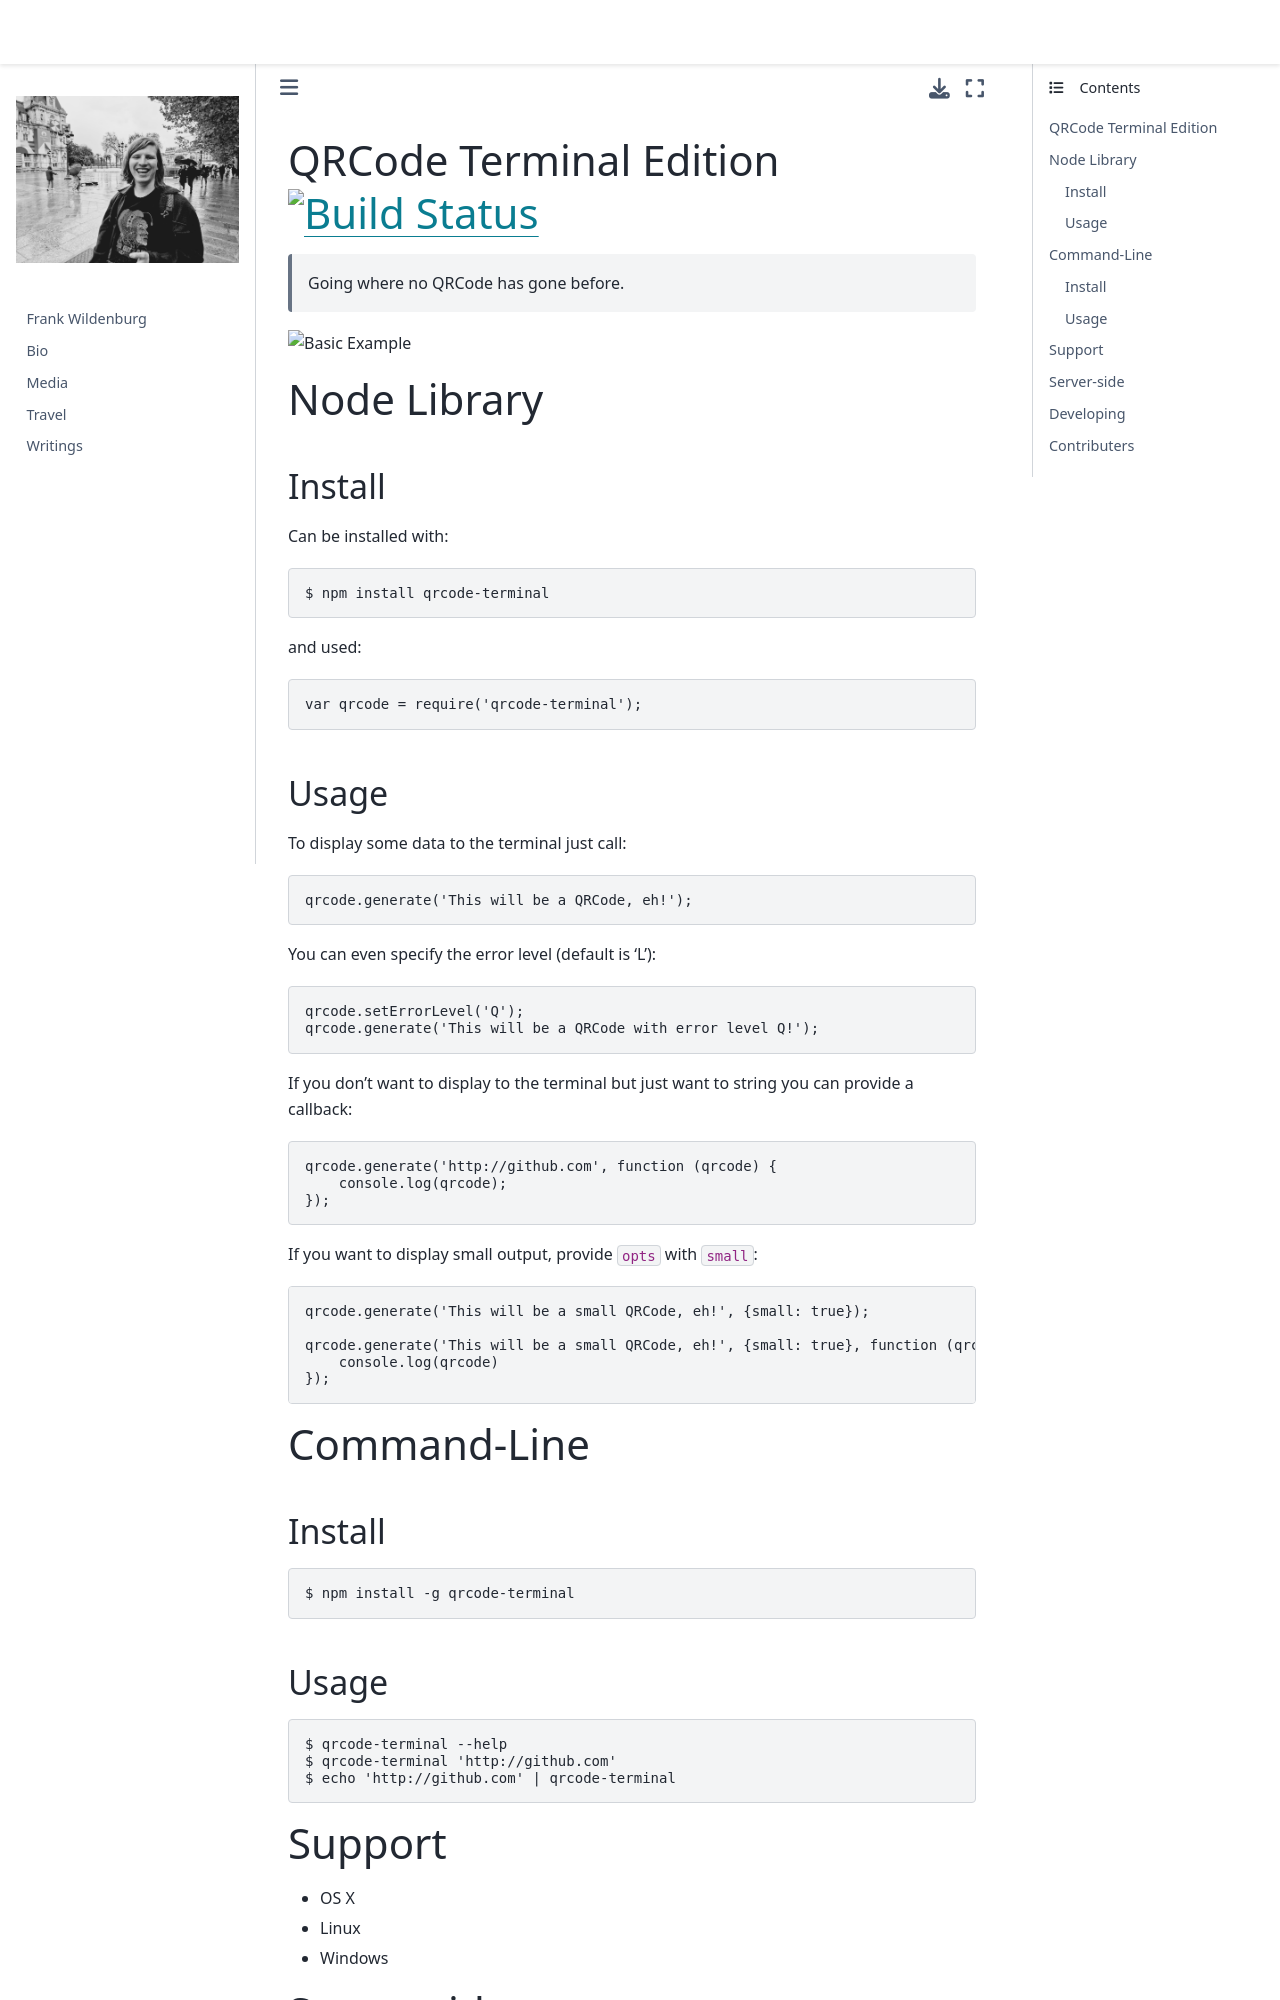

repository: frank-wildenburg/frank-wildenburg.github.io · page: node_modules/npm/node_modules/qrcode-terminal/README.html · generator: jekyll

# QRCode Terminal Edition [![Build Status][travis-ci-img]][travis-ci-url]

> Going where no QRCode has gone before.

![Basic Example][basic-example-img]

# Node Library

## Install

Can be installed with:

    $ npm install qrcode-terminal

and used:

    var qrcode = require('qrcode-terminal');

## Usage

To display some data to the terminal just call:

    qrcode.generate('This will be a QRCode, eh!');

You can even specify the error level (default is 'L'):
    
    qrcode.setErrorLevel('Q');
    qrcode.generate('This will be a QRCode with error level Q!');

If you don't want to display to the terminal but just want to string you can provide a callback:

    qrcode.generate('http://github.com', function (qrcode) {
        console.log(qrcode);
    });

If you want to display small output, provide `opts` with `small`:

    qrcode.generate('This will be a small QRCode, eh!', {small: true});

    qrcode.generate('This will be a small QRCode, eh!', {small: true}, function (qrcode) {
        console.log(qrcode)
    });

# Command-Line

## Install

    $ npm install -g qrcode-terminal

## Usage

    $ qrcode-terminal --help
    $ qrcode-terminal 'http://github.com'
    $ echo 'http://github.com' | qrcode-terminal

# Support

- OS X
- Linux
- Windows

# Server-side

[node-qrcode][node-qrcode-url] is a popular server-side QRCode generator that
renders to a `canvas` object.

# Developing

To setup the development envrionment run `npm install`

To run tests run `npm test`
